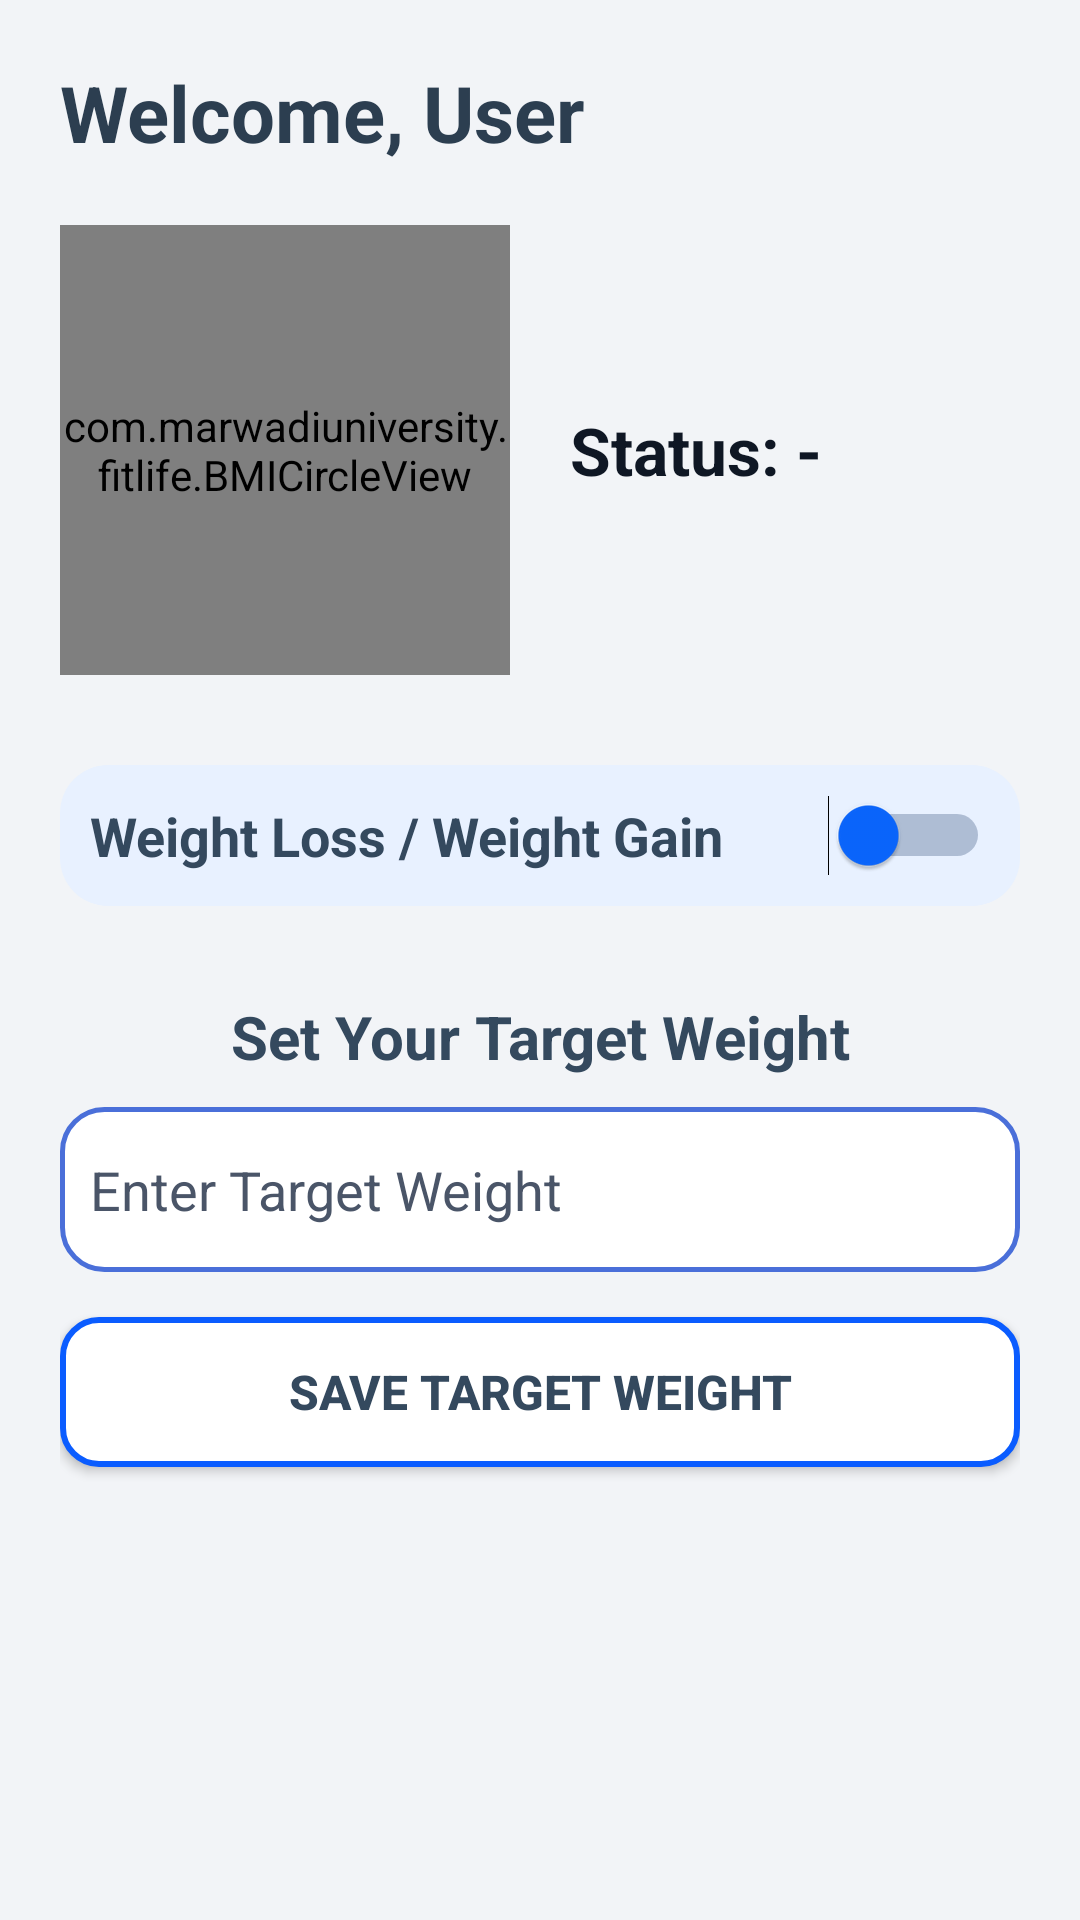

Here is an Android app screen rendered from its layout file. Give the layout XML and the strings, colors and styles it references.
<!-- AndroidManifest.xml: application theme Theme.Project -->
<!-- res/layout/fragment_analysis.xml -->
<?xml version="1.0" encoding="utf-8"?>
<ScrollView xmlns:android="http://schemas.android.com/apk/res/android"
    xmlns:app="http://schemas.android.com/apk/res-auto"
    android:layout_width="match_parent"
    android:layout_height="match_parent"
    android:fillViewport="true"
    android:background="@color/backgroundLight">

    <LinearLayout
        android:layout_width="match_parent"
        android:layout_height="wrap_content"
        android:orientation="vertical"
        android:padding="20dp">

        
        <TextView
            android:id="@+id/tvWelcome"
            android:layout_width="wrap_content"
            android:layout_height="wrap_content"
            android:text="Welcome, User"
            android:textSize="26sp"
            android:textStyle="bold"
            android:textColor="@color/textWelcome"
            android:layout_marginBottom="20dp" />


        
        <LinearLayout
            android:layout_width="match_parent"
            android:layout_height="wrap_content"
            android:orientation="horizontal"
            android:gravity="center_vertical"
            android:layout_marginBottom="20dp">

            <com.marwadiuniversity.fitlife.BMICircleView
                android:id="@+id/bmiCircle"
                android:layout_width="150dp"
                android:layout_height="150dp"
                android:layout_marginEnd="20dp" />

            <TextView
                android:id="@+id/tvStatus"
                android:layout_width="wrap_content"
                android:layout_height="wrap_content"
                android:text="Status: -"
                android:textSize="22sp"
                android:textStyle="bold"
                android:textColor="@color/textPrimary"
                android:gravity="center_vertical" />
        </LinearLayout>

        
        <LinearLayout
            android:id="@+id/goalSwitchContainer"
            android:layout_width="match_parent"
            android:layout_height="wrap_content"
            android:orientation="horizontal"
            android:gravity="center_vertical"
            android:padding="10dp"
            android:background="@drawable/switch_bg"
            android:layout_marginBottom="20dp"
            android:layout_marginTop="10dp">

            <TextView
                android:id="@+id/tvGoalLabel"
                android:layout_width="0dp"
                android:layout_height="wrap_content"
                android:layout_weight="1"
                android:text="Weight Loss / Weight Gain"
                android:textSize="18sp"
                android:textStyle="bold"
                android:textColor="#34495E" />

            <Switch
                android:id="@+id/switchGoal"
                android:layout_width="wrap_content"
                android:layout_height="wrap_content"
                android:thumbTint="@color/primaryColor"
                android:trackTint="@color/primaryDarkColor" />
        </LinearLayout>

        
        <TextView
            android:id="@+id/tvTargetLabel"
            android:layout_width="match_parent"
            android:layout_height="wrap_content"
            android:text="Set Your Target Weight"
            android:textSize="20sp"
            android:textColor="@color/textHighlight"
            android:textStyle="bold"
            android:gravity="center"
            android:layout_marginTop="10dp" />

        
        <EditText
            android:id="@+id/etTargetBMI"
            android:layout_width="match_parent"
            android:layout_height="55dp"
            android:hint="Enter Target Weight"
            android:textColor="@color/black"
            android:textColorHint="@color/textHint"
            android:background="@drawable/edittext_bg"
            android:inputType="numberDecimal"
            android:padding="10dp"
            android:layout_marginTop="10dp" />

        
        <Button
            android:id="@+id/btnSaveTarget"
            android:layout_width="match_parent"
            android:layout_height="50dp"
            android:text="SAVE TARGET WEIGHT"
            android:textSize="16sp"
            android:textStyle="bold"
            android:textColor="#34495E"
            android:background="@drawable/outlined_button"
            android:layout_marginTop="15dp"/>


        
        <TextView
            android:id="@+id/tvRecommended"
            android:layout_width="match_parent"
            android:layout_height="wrap_content"
            android:text="Your Personalized Plan"
            android:textSize="20sp"
            android:textStyle="bold"
            android:textColor="@color/textSection"
            android:gravity="center"
            android:layout_marginTop="20dp"
            android:visibility="gone" />

        
        <LinearLayout
            android:layout_width="match_parent"
            android:layout_height="wrap_content"
            android:orientation="horizontal"
            android:gravity="center"
            android:layout_marginTop="20dp">

            
            <LinearLayout
                android:id="@+id/btnViewDiet"
                android:layout_width="0dp"
                android:layout_height="90dp"
                android:layout_weight="1"
                android:orientation="vertical"
                android:gravity="center"
                android:background="@drawable/outlined_button"
                android:padding="10dp"
                android:visibility="gone">

                <ImageView
                    android:layout_width="40dp"
                    android:layout_height="40dp"
                    android:src="@drawable/diet" />

                <TextView
                    android:layout_width="wrap_content"
                    android:layout_height="wrap_content"
                    android:text="Diet Plan"
                    android:textColor="#34495E"
                    android:textSize="16sp"
                    android:textStyle="bold"
                    android:layout_marginTop="8dp" />
            </LinearLayout>

            <View
                android:layout_width="10dp"
                android:layout_height="match_parent" />

            
            <LinearLayout
                android:id="@+id/btnViewExercises"
                android:layout_width="0dp"
                android:layout_height="90dp"
                android:layout_weight="1"
                android:orientation="vertical"
                android:gravity="center"
                android:background="@drawable/outlined_button"
                android:padding="10dp"
                android:visibility="gone">

                <ImageView
                    android:layout_width="40dp"
                    android:layout_height="40dp"
                    android:src="@drawable/plan" />

                <TextView
                    android:layout_width="wrap_content"
                    android:layout_height="wrap_content"
                    android:text="Workout Plan"
                    android:textColor="#34495E"
                    android:textSize="16sp"
                    android:textStyle="bold"
                    android:layout_marginTop="8dp" />
            </LinearLayout>
        </LinearLayout>

    </LinearLayout>
</ScrollView>
<!-- resources referenced by this layout -->
<resources>
  <color name="backgroundLight">#F2F4F7</color>
  <color name="black">#FF000000</color>
  <color name="primaryColor">#0A66FF</color>
  <color name="primaryDarkColor">#0B2A5A</color>
  <color name="textHighlight">#34495E</color>
  <color name="textHint">#4A5568</color>
  <color name="textPrimary">#0F1724</color>
  <color name="textSection">#1B4F72</color>
  <color name="textWelcome">#2C3E50</color>
  <!-- drawable edittext_bg (drawable) -->
  <?xml version="1.0" encoding="utf-8"?>
  <shape xmlns:android="http://schemas.android.com/apk/res/android"
      android:shape="rectangle">
  
      
      <solid android:color="#FFFFFF"/>
  
      
      <stroke
          android:width="1.6dp"
          android:color="#4A6FD9"/>
  
      
      <corners android:radius="14dp"/>
  
      
      <padding
          android:left="16dp"
          android:top="12dp"
          android:right="16dp"
          android:bottom="12dp"/>
  
  </shape>
  <!-- drawable outlined_button (drawable) -->
  <?xml version="1.0" encoding="utf-8"?>
  <selector xmlns:android="http://schemas.android.com/apk/res/android">
  
      
      <item android:state_pressed="true">
          <shape android:shape="rectangle">
              <solid android:color="#E8EFFF"/>
              <stroke android:width="2dp" android:color="#0040CC"/>
              <corners android:radius="12dp"/>
              <padding android:left="14dp" android:top="10dp" android:right="14dp" android:bottom="10dp"/>
          </shape>
      </item>
  
      
      <item>
          <shape android:shape="rectangle">
              <solid android:color="@android:color/white"/>
              <stroke android:width="2dp" android:color="#0A5CFF"/>
              <corners android:radius="12dp"/>
              <padding android:left="14dp" android:top="10dp" android:right="14dp" android:bottom="10dp"/>
          </shape>
      </item>
  
  </selector>
  <!-- drawable switch_bg (drawable) -->
  <?xml version="1.0" encoding="utf-8"?>
  <shape xmlns:android="http://schemas.android.com/apk/res/android"
      android:shape="rectangle">
  
      <solid android:color="#E8F1FF" />  
  
      <corners android:radius="16dp" />
  
      <padding
          android:left="12dp"
          android:top="12dp"
          android:right="12dp"
          android:bottom="12dp" />
  </shape>
  <style name="Theme.Project" parent="Theme.AppCompat.Light.NoActionBar">
  
          
          <item name="colorPrimary">@color/primaryColor</item>
          <item name="colorPrimaryDark">@color/primaryDarkColor</item>
          <item name="colorAccent">@color/accentColor</item>
  
          
          <item name="android:statusBarColor">@color/primaryColor</item>
          <item name="android:navigationBarColor">@android:color/black</item>
          <item name="android:windowLightStatusBar">false</item>
  
          
          <item name="android:windowDrawsSystemBarBackgrounds">true</item>
          <item name="android:windowTranslucentStatus">false</item>
  
          
          <item name="android:windowBackground">@android:color/white</item>
  
          
          <item name="android:textColorPrimary">@android:color/white</item>
  
      </style>
  <color name="accentColor">#3DA5A0</color>
</resources>
